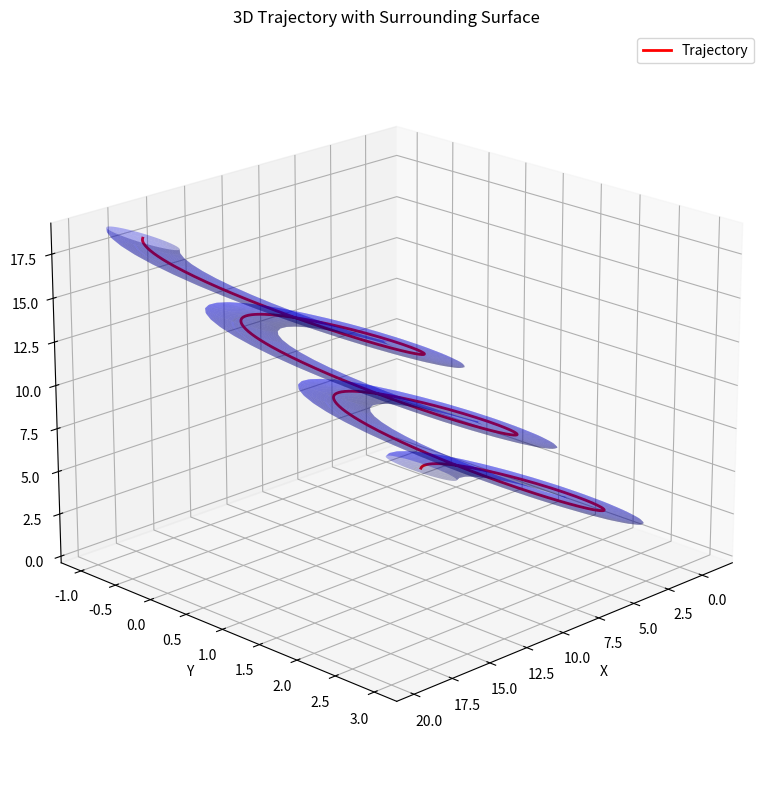

Write Python code to recreate this figure.
import numpy as np
import matplotlib.pyplot as plt
from mpl_toolkits.mplot3d import Axes3D

# 定义时间参数 t
t = np.linspace(0, 6 * np.pi, 500)

# 计算三维坐标
x = t - (3/2) * np.sin(t)
y = 1 - (3/2) * np.cos(t)
z = t  # 沿 z 轴匀速上升

# 创建图形
fig = plt.figure(figsize=(10, 8))
ax = fig.add_subplot(111, projection='3d')

# 绘制三维曲线
ax.plot(x, y, z, color='red', linewidth=2, label='Trajectory')

# 添加辅助曲面（例子）
# 我们可以构造一个围绕轨迹的简单曲面，这里使用 u 参数来生成环绕轨迹的圆柱形曲面
u = np.linspace(0, 2*np.pi, 100)
v = np.linspace(0, 6*np.pi, 100)
u, v = np.meshgrid(u, v)
x_surface = v - (3/2) * np.sin(v) + 0.5 * np.cos(u)
y_surface = 1 - (3/2) * np.cos(v) + 0.5 * np.sin(u)
z_surface = v

# 绘制辅助曲面
ax.plot_surface(x_surface, y_surface, z_surface, color='blue', alpha=0.3)

# 设置标签
ax.set_xlabel('X')
ax.set_ylabel('Y')
ax.set_zlabel('Z')

# 添加标题和图例
ax.set_title('3D Trajectory with Surrounding Surface')
ax.legend()

# 设置视角（可选）
ax.view_init(elev=20, azim=45)

# 调整布局并显示
plt.tight_layout()
plt.show()